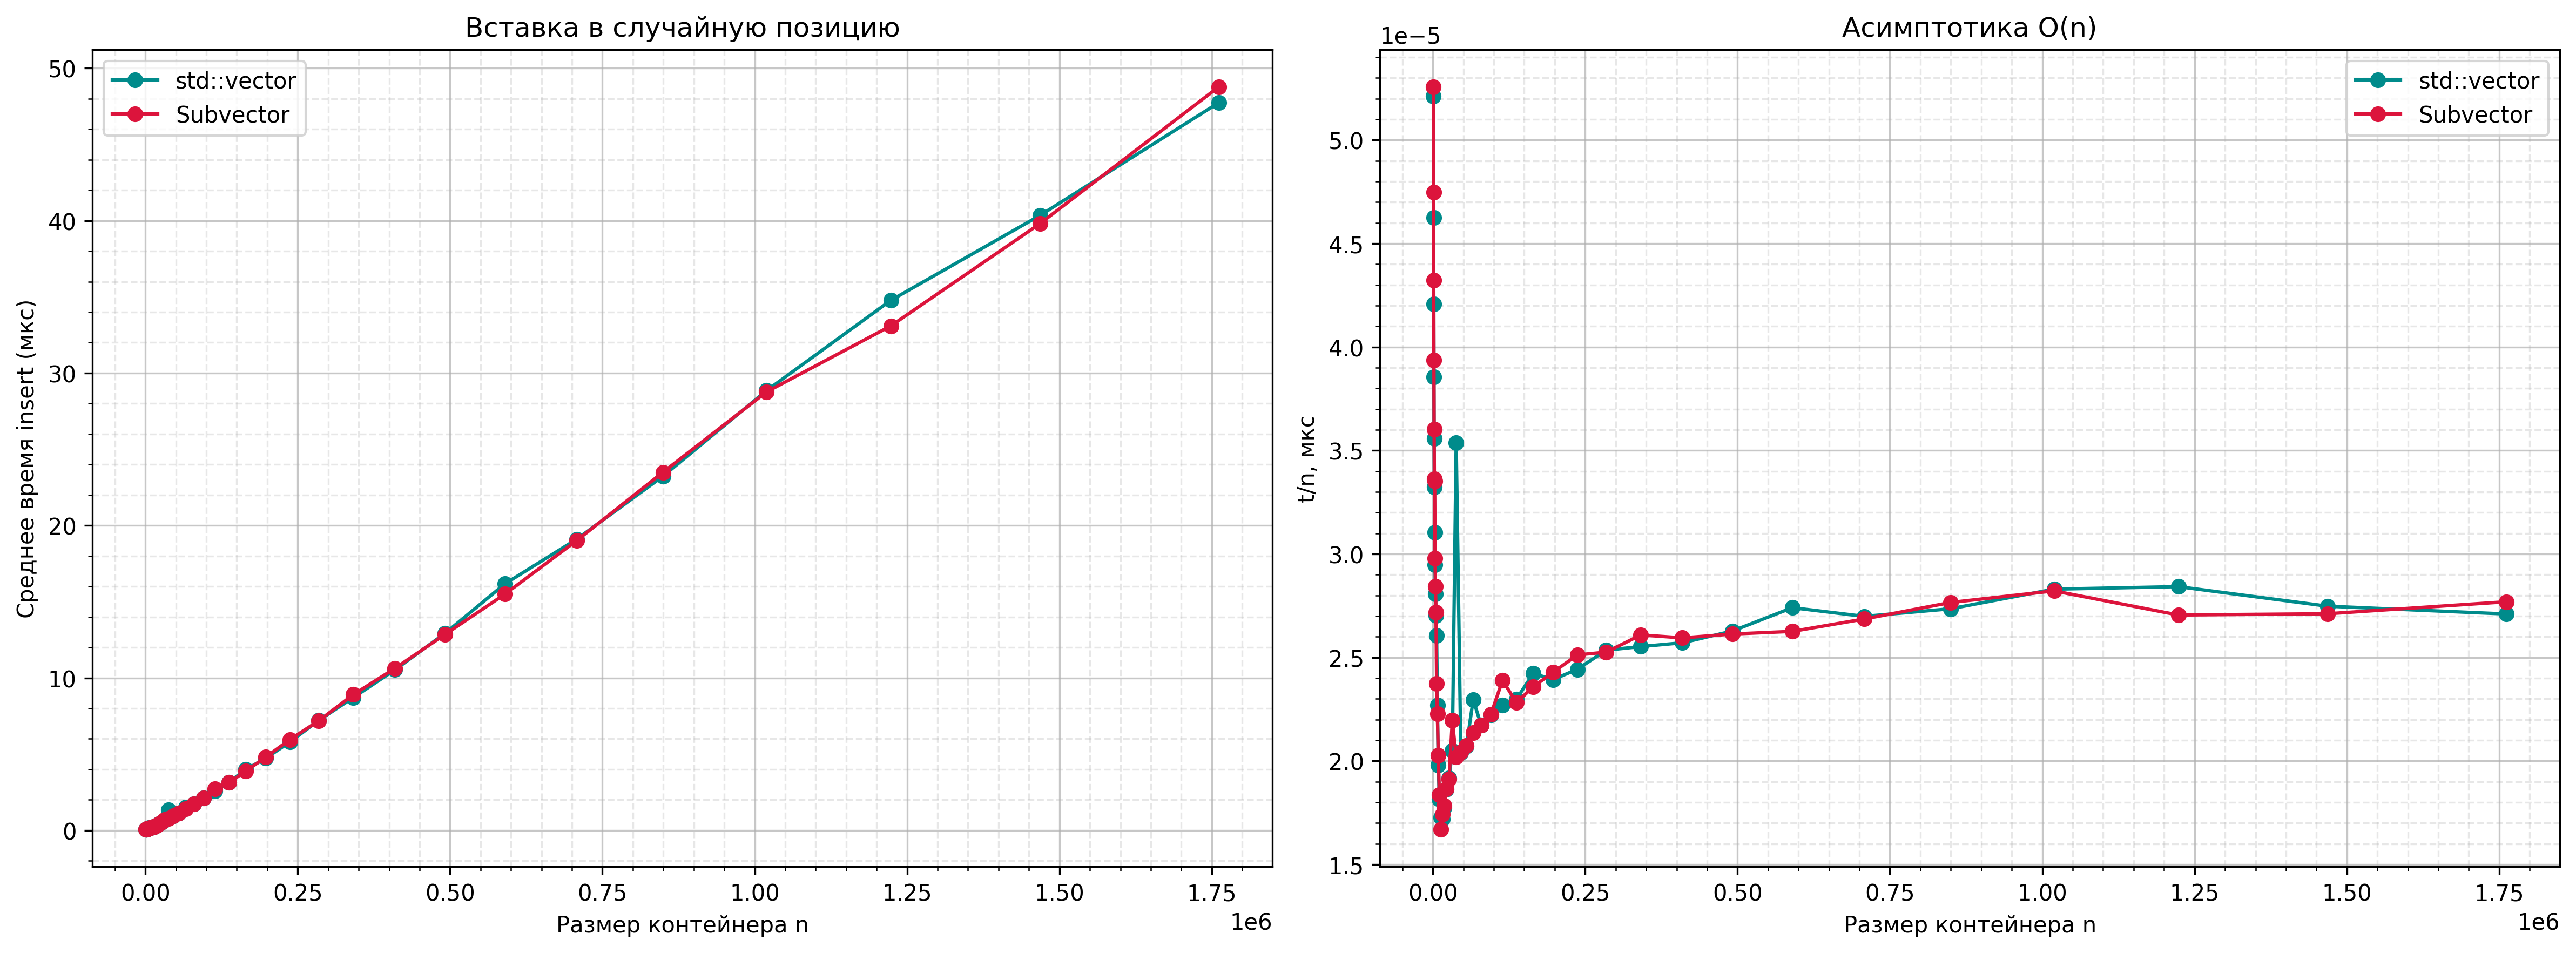

The file beside this chart, header and first rows:
size, vector, subvector
1000, 0.05212, 0.05257
1200, 0.05551, 0.05698
1440, 0.06058, 0.06224
1728, 0.06664, 0.06803
2073, 0.07377, 0.07466
2487, 0.08267, 0.0836
2984, 0.0926, 0.1
3580, 0.1056, 0.1066
4296, 0.1206, 0.1222
5155, 0.1393, 0.1401
6186, 0.1612, 0.1468
7423, 0.1685, 0.1653
8907, 0.1765, 0.1806
10688, 0.194, 0.1962
12825, 0.2216, 0.214
15390, 0.2646, 0.2684
18468, 0.3277, 0.3297
22161, 0.4126, 0.4136
26593, 0.5097, 0.5087
31911, 0.6546, 0.7006
38293, 1.355, 0.7734
45951, 0.9371, 0.9391
55141, 1.142, 1.144
66169, 1.519, 1.414
79402, 1.725, 1.725
95282, 2.117, 2.12
114338, 2.594, 2.732
137205, 3.154, 3.131
164646, 3.988, 3.883
197575, 4.729, 4.799
237090, 5.792, 5.956
284508, 7.213, 7.186
341409, 8.715, 8.907
409690, 10.53, 10.63
491628, 12.92, 12.85
589953, 16.17, 15.49
707943, 19.1, 19.01
849531, 23.24, 23.49
1019437, 28.85, 28.77
1223324, 34.77, 33.09
1467988, 40.34, 39.8
1761585, 47.74, 48.78
